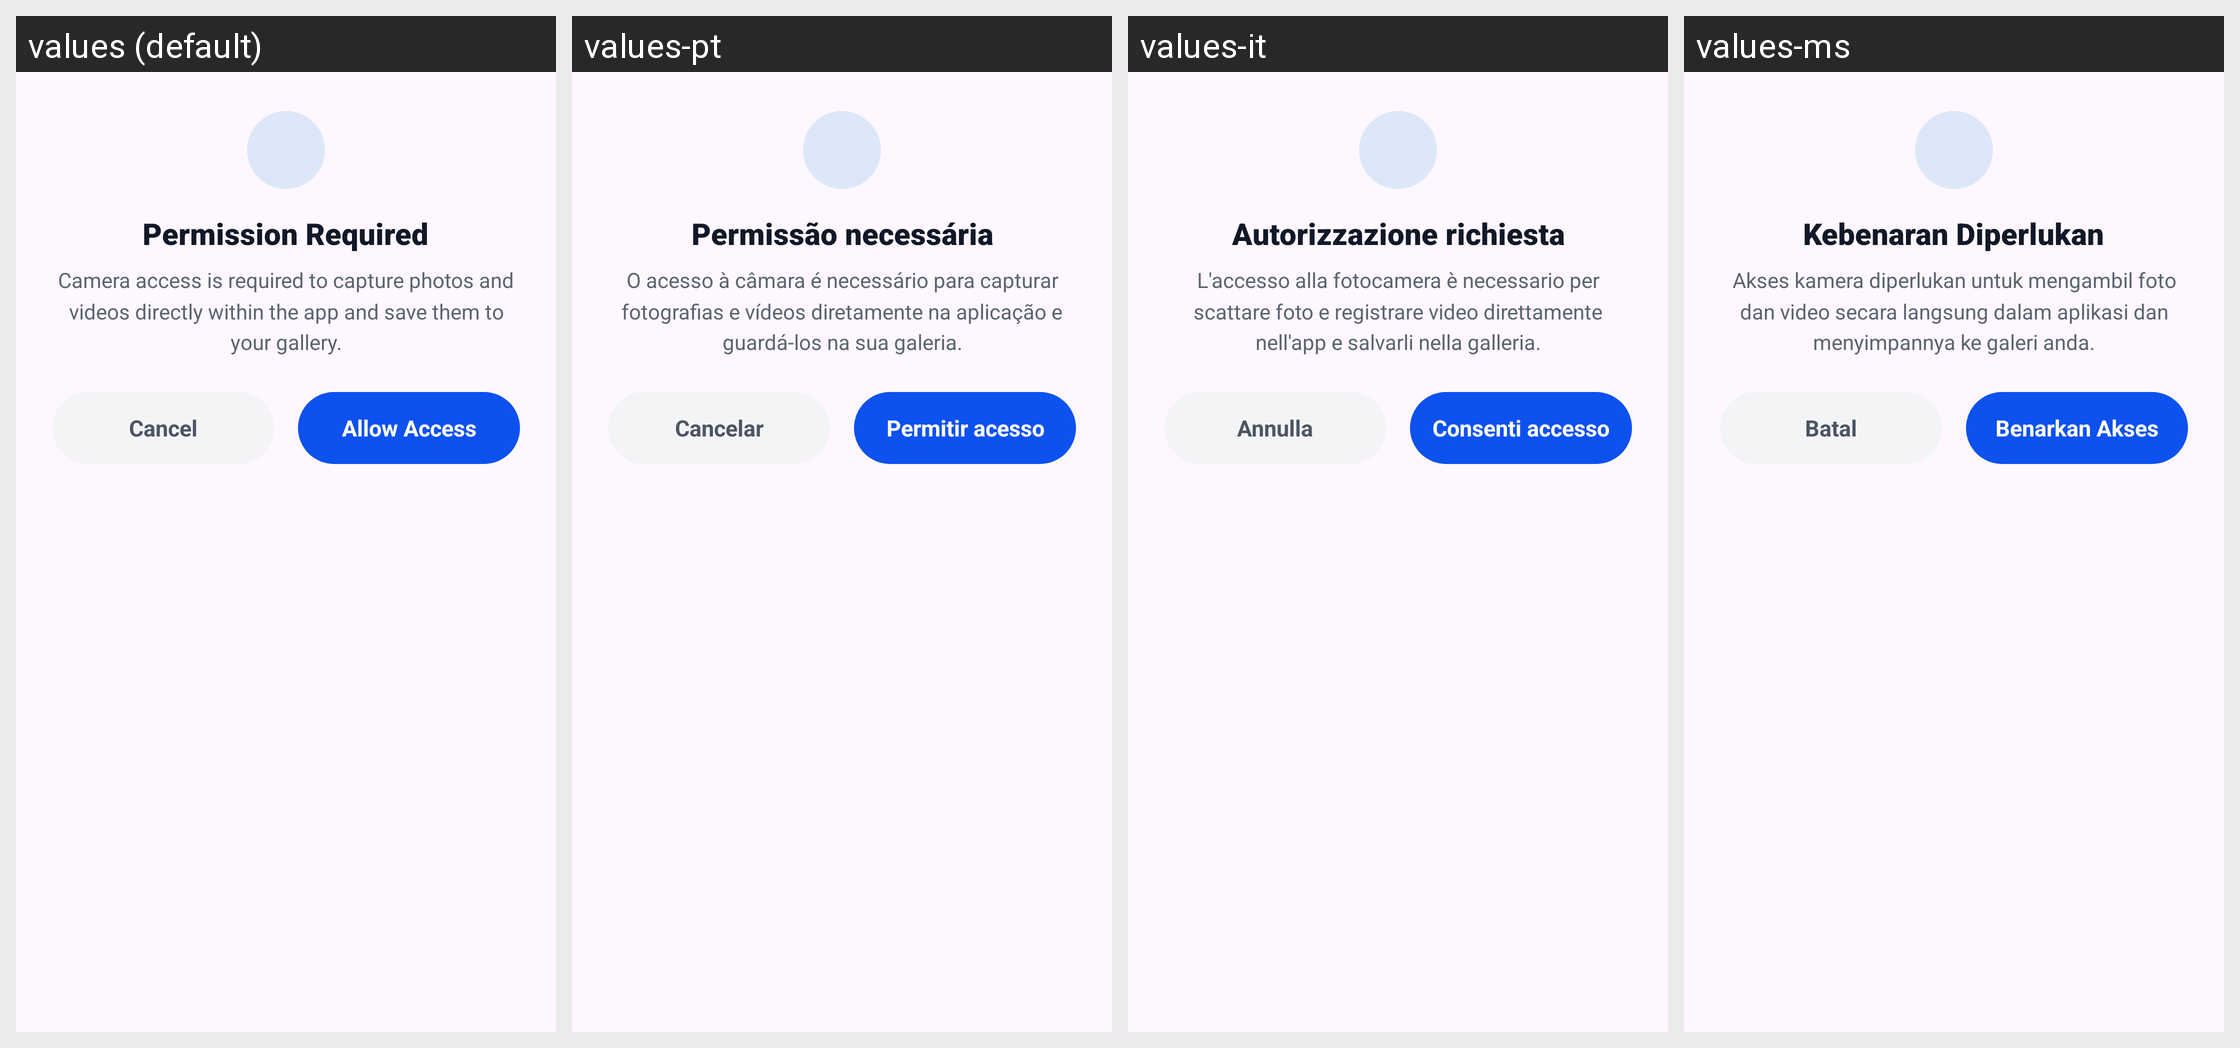

For this localized Android screen grid, give each drawn string resource with its value in every locale shown.
Android screen res/layout/dialog_feature_permission.xml rendered under 4 locales, left to right: values (default), values-pt, values-it, values-ms. Device: Nexus 5 (rendered at 1080×1920; each locale shown at half size, 540×960, under a caption strip naming it); theme Theme.GalleryApp.
Other locales in the repository, not shown: values-de, values-es, values-fa, values-fr, values-hi, values-ja, values-ko, values-ru, values-ur.
Strings drawn on this screen, with the default value and each locale's value (text and hints the layout hard-codes, and strings that could not be matched under every locale, appear in the picture but are not listed):

permission_required
  values: Permission Required
  values-pt: Permissão necessária
  values-it: Autorizzazione richiesta
  values-ms: Kebenaran Diperlukan

camera_permission_dialog_desc
  values: Camera access is required to capture photos and videos directly within the app and save them to your gallery.
  values-pt: O acesso à câmara é necessário para capturar fotografias e vídeos diretamente na aplicação e guardá-los na sua galeria.
  values-it: L'accesso alla fotocamera è necessario per scattare foto e registrare video direttamente nell'app e salvarli nella galleria.
  values-ms: Akses kamera diperlukan untuk mengambil foto dan video secara langsung dalam aplikasi dan menyimpannya ke galeri anda.

cancel
  values: Cancel
  values-pt: Cancelar
  values-it: Annulla
  values-ms: Batal

allow_access
  values: Allow Access
  values-pt: Permitir acesso
  values-it: Consenti accesso
  values-ms: Benarkan Akses
